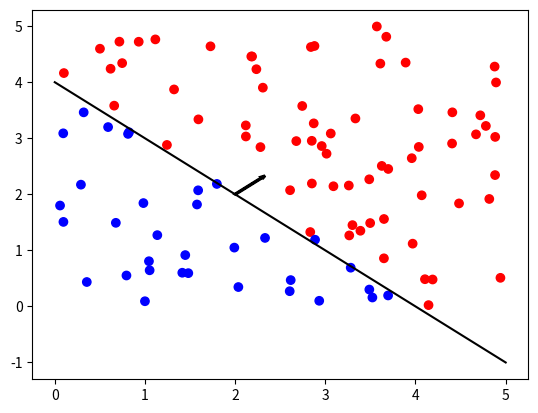

Write Python code to recreate this figure.
import matplotlib.pyplot as plt
import numpy as np

def linearly_separable(n):
    X = np.random.uniform(0, 5, size=(n ,2))
    ground_truth = lambda x1, x2: 4 - x1 - x2
    delta = 0.1
    y = np.array(
        [-1 if ground_truth(*x) < -delta else 1 for x in X]
        )
    return X, y


if __name__ == '__main__':
    np.random.seed(0)
    X, y = linearly_separable(n=100)
    colors = ['r' if yy==-1 else 'b' for yy in y]
    plt.scatter(X[:, 0], X[:, 1], c=colors, marker='o')

    ground_truth = lambda x1: 4 - x1
    x1_grid = np.linspace(0, 5, 100)
    x2_ = ground_truth(x1_grid)
    plt.plot(x1_grid, x2_, 'k-')
    
    w = np.array([1, 1])  # normal to hyperplane
    xw1 = np.array([2., ground_truth(2.)])
    # xw2 = xw1 + .3 * w
    plt.arrow(xw1[0], xw1[1], .3*w[0], .3*w[1], width=0.01, lw=2., color='k')
    plt.show()